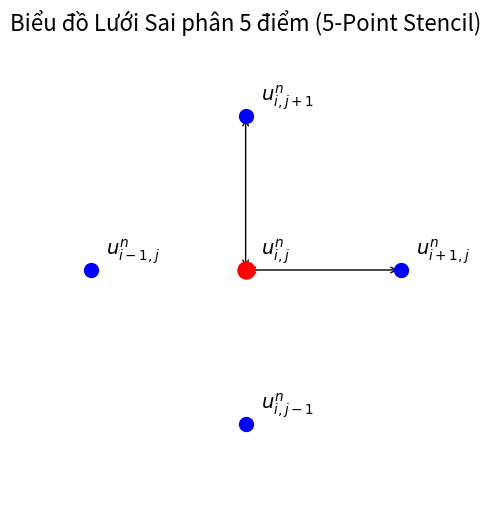

This chart was generated by the following Python code:
# CHẠY ĐOẠN CODE NÀY ĐỂ LẤY ẢNH DÁN VÀO SLIDE 2
import matplotlib.pyplot as plt

fig, ax = plt.subplots(figsize=(6, 6))
ax.set_xlim(-1.5, 1.5)
ax.set_ylim(-1.5, 1.5)
ax.grid(True, linestyle='--', alpha=0.6)

# Vẽ các điểm lưới (5-point stencil)
points = {(0,0): '$u_{i,j}^n$', (1,0): '$u_{i+1,j}^n$', (-1,0): '$u_{i-1,j}^n$', 
          (0,1): '$u_{i,j+1}^n$', (0,-1): '$u_{i,j-1}^n$'}

for (x, y), label in points.items():
    color = 'red' if x==0 and y==0 else 'blue'
    size = 150 if x==0 and y==0 else 100
    ax.scatter(x, y, color=color, s=size, zorder=5)
    ax.text(x + 0.1, y + 0.1, label, fontsize=14, fontweight='bold')

# Vẽ mũi tên liên kết
ax.annotate('', xy=(1, 0), xytext=(0, 0), arrowprops=dict(arrowstyle="<->", color='black'))
ax.annotate('', xy=(0, 1), xytext=(0, 0), arrowprops=dict(arrowstyle="<->", color='black'))

ax.set_title("Biểu đồ Lưới Sai phân 5 điểm (5-Point Stencil)", fontsize=16)
plt.axis('off')
plt.show()
